Labelled photos from "DatasetEnfermedadesOregano", an image-classification folder in GabrielFMH/DatasetEnfermedadesOregano. The possible labels are: alternaria, mosaic, OIDIO, mosca blanca, healthy oregano, roya, trips.

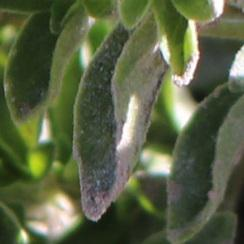
Label: OIDIO

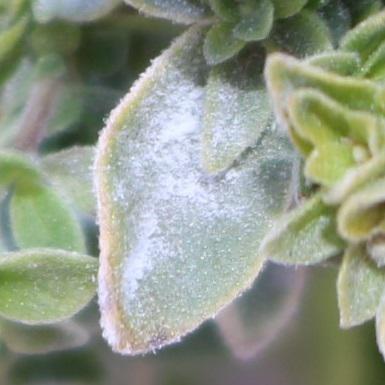
Label: OIDIO

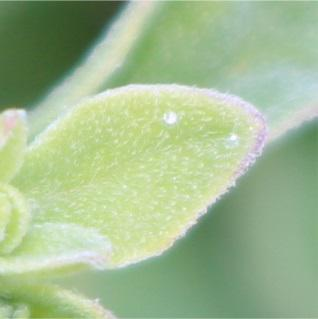
Label: alternaria

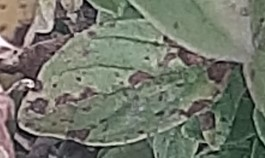
Label: roya

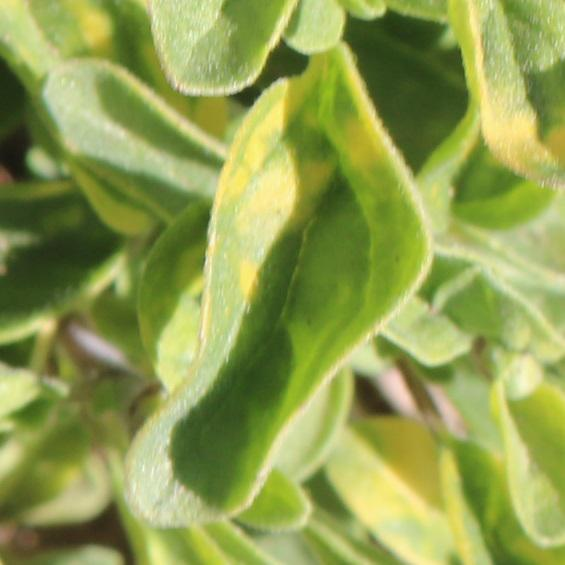
Label: mosaic

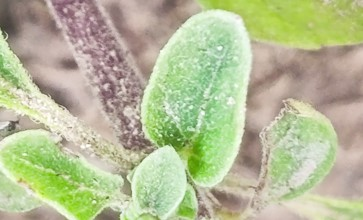
Label: alternaria
